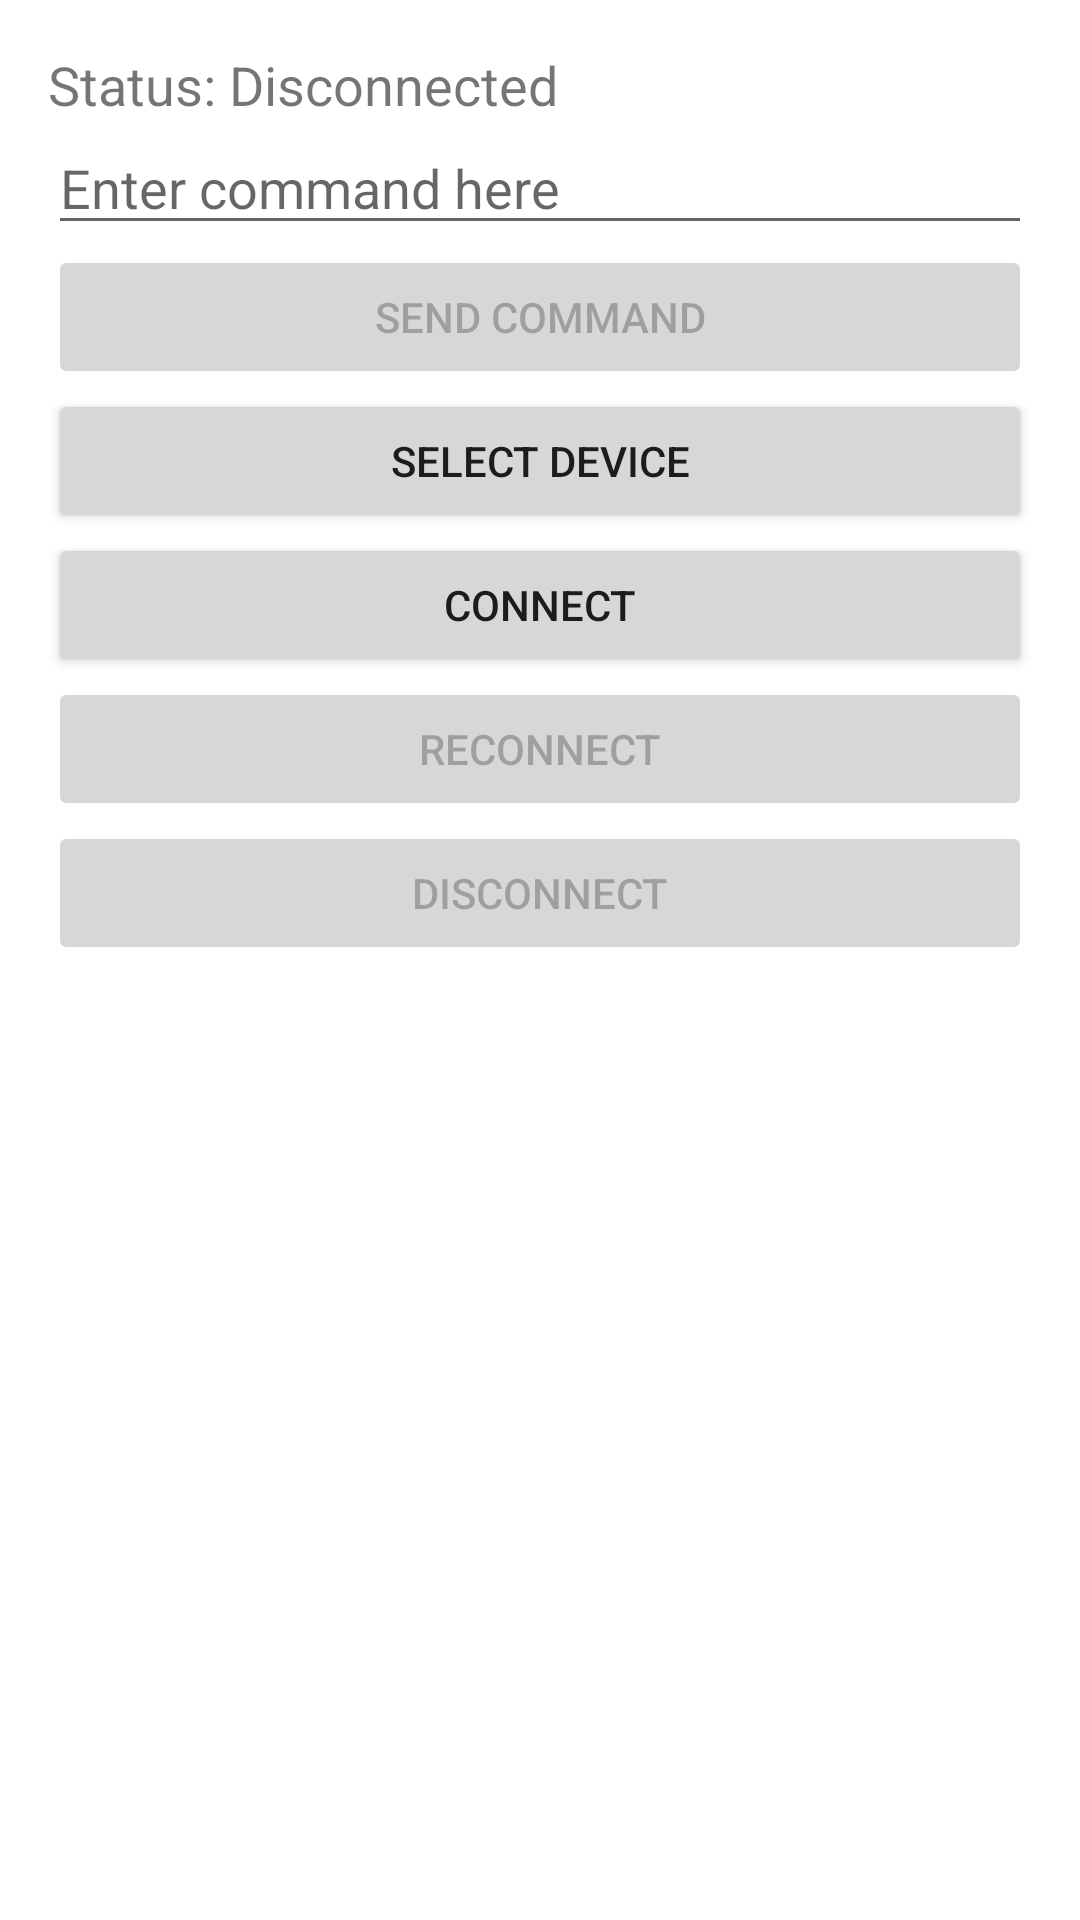

Write the Android layout XML for this screen, with the resource values it uses.
<!-- AndroidManifest.xml: application theme Base.Theme_FlagQuiz2 -->
<!-- res/layout/bluetooth_activity.xml -->
<?xml version="1.0" encoding="utf-8"?>
<LinearLayout xmlns:android="http://schemas.android.com/apk/res/android"
    android:layout_width="match_parent"
    android:layout_height="match_parent"
    android:orientation="vertical"
    android:padding="16dp">

    <TextView
        android:id="@+id/statusTextView"
        android:layout_width="match_parent"
        android:layout_height="wrap_content"
        android:text="@string/status_disconnected"
        android:textSize="18sp" />

    <EditText
        android:id="@+id/commandEditText"
        android:layout_width="match_parent"
        android:layout_height="wrap_content"
        android:hint="@string/enter_command_here"
        android:inputType="text" />

    <Button
        android:id="@+id/sendButton"
        android:layout_width="match_parent"
        android:layout_height="wrap_content"
        android:enabled="false"
        android:text="@string/send_command" />

    <Button
        android:id="@+id/selectDeviceButton"
        android:layout_width="match_parent"
        android:layout_height="wrap_content"
        android:text="@string/select_device" />
    <Button
        android:id="@+id/connectButton"
        android:layout_width="match_parent"
        android:layout_height="wrap_content"
        android:text="@string/connect" />

    <Button
        android:id="@+id/reconnectButton"
        android:layout_width="match_parent"
        android:layout_height="wrap_content"
        android:enabled="false"
        android:text="@string/reconnect" />

    <Button
        android:id="@+id/disconnectButton"
        android:layout_width="match_parent"
        android:layout_height="wrap_content"
        android:enabled="false"
        android:text="@string/disconnect" />
</LinearLayout>
<!-- resources referenced by this layout -->
<resources>
  <string name="connect">Connect</string>
  <string name="disconnect">Disconnect</string>
  <string name="enter_command_here">Enter command here</string>
  <string name="reconnect">Reconnect</string>
  <string name="select_device">Select Device</string>
  <string name="send_command">Send Command</string>
  <string name="status_disconnected">Status: Disconnected</string>
  <style name="Base.Theme_FlagQuiz2" parent="Theme.MaterialComponents.DayNight.NoActionBar">
          <item name="android:windowSplashScreenAnimatedIcon">@drawable/quiz_24px</item>
          <item name="android:windowSplashScreenIconBackgroundColor">@color/green</item>
          <item name="android:windowSplashScreenBrandingImage">@drawable/mbarek_dev_logo</item>
          <item name="colorPrimary">@color/blue</item>
      </style>
  <!-- drawable quiz_24px (drawable) -->
  <vector xmlns:android="http://schemas.android.com/apk/res/android"
      android:width="24dp"
      android:height="24dp"
      android:tint="#FFFFFF"
      android:viewportWidth="960"
      android:viewportHeight="960">
  
      <group
          android:pivotX="480"
          android:scaleX="0.5"
          android:scaleY="0.5"
  
          >
          <path
              android:fillColor="@android:color/white"
              android:pathData="M560,600Q577,600 589.5,587.5Q602,575 602,558Q602,541 589.5,528.5Q577,516 560,516Q543,516 530.5,528.5Q518,541 518,558Q518,575 530.5,587.5Q543,600 560,600ZM530,472L590,472Q590,443 596,429.5Q602,416 624,394Q654,364 664,345.5Q674,327 674,302Q674,257 642.5,228.5Q611,200 560,200Q519,200 488.5,223Q458,246 446,284L500,306Q509,281 524.5,268.5Q540,256 560,256Q584,256 599,269.5Q614,283 614,306Q614,320 606,332.5Q598,345 578,364Q545,393 537.5,409.5Q530,426 530,472ZM320,720Q287,720 263.5,696.5Q240,673 240,640L240,160Q240,127 263.5,103.5Q287,80 320,80L800,80Q833,80 856.5,103.5Q880,127 880,160L880,640Q880,673 856.5,696.5Q833,720 800,720L320,720ZM320,640L800,640Q800,640 800,640Q800,640 800,640L800,160Q800,160 800,160Q800,160 800,160L320,160Q320,160 320,160Q320,160 320,160L320,640Q320,640 320,640Q320,640 320,640ZM160,880Q127,880 103.5,856.5Q80,833 80,800L80,240L160,240L160,800Q160,800 160,800Q160,800 160,800L720,800L720,880L160,880ZM320,160L320,160Q320,160 320,160Q320,160 320,160L320,640Q320,640 320,640Q320,640 320,640L320,640Q320,640 320,640Q320,640 320,640L320,160Q320,160 320,160Q320,160 320,160Z" />
      </group>
  
  </vector>
  <color name="green">#00BCD4</color>
  <color name="blue">#F10D6FBD</color>
</resources>
